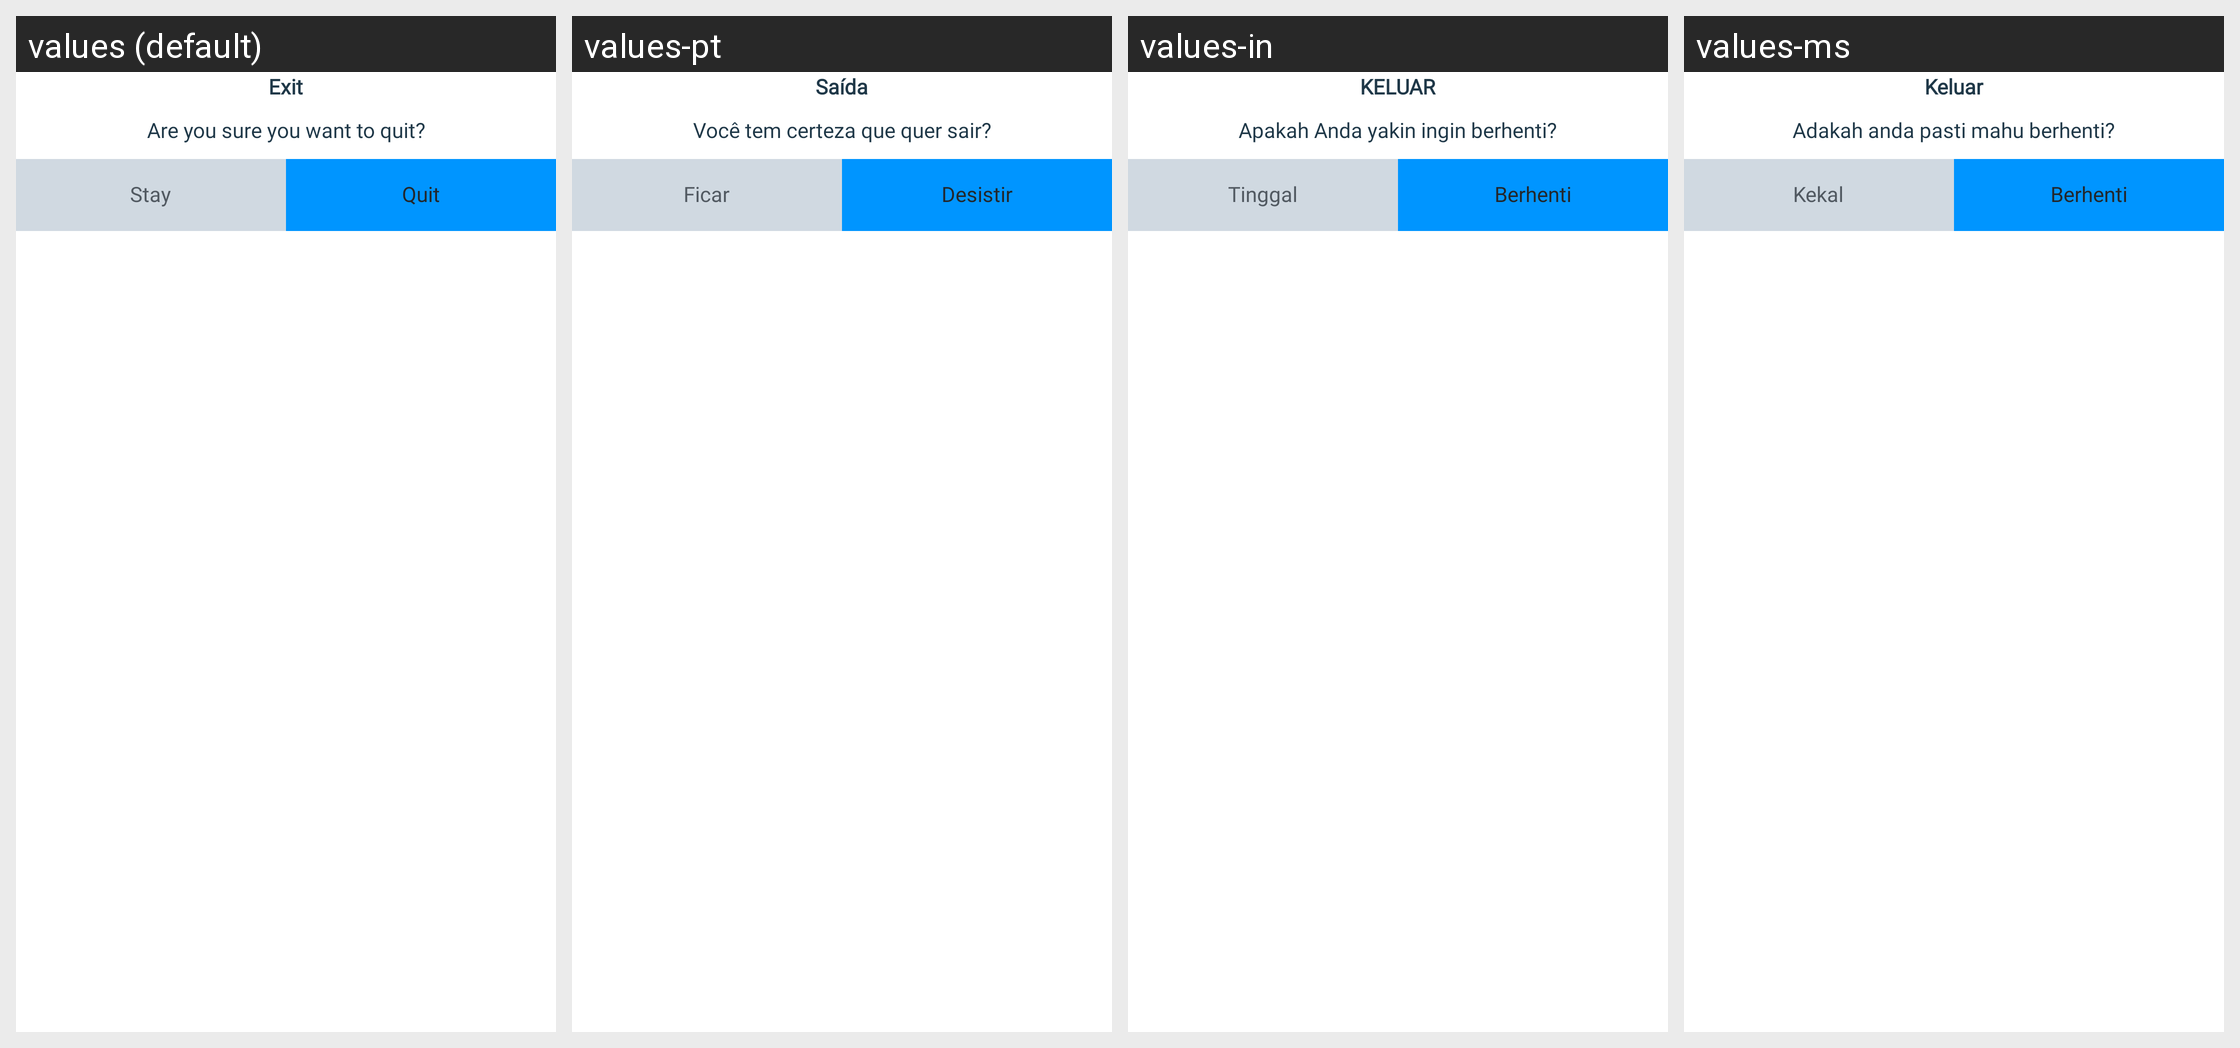

Locale-by-locale string values for the Android screen shown in this grid:
Android screen res/layout/dialog_exit.xml rendered under 4 locales, left to right: values (default), values-pt, values-in, values-ms. Device: Nexus 5 (rendered at 1080×1920; each locale shown at half size, 540×960, under a caption strip naming it); theme Theme.PhoneDialer.
Other locales in the repository, not shown: values-ar, values-de, values-es, values-fr, values-hi, values-tr, values-zh.
Strings drawn on this screen, with the default value and each locale's value (text and hints the layout hard-codes, and strings that could not be matched under every locale, appear in the picture but are not listed):

Exit
  values: Exit
  values-pt: Saída
  values-in: KELUAR
  values-ms: Keluar

are_you_exit
  values: Are you sure you want to quit?
  values-pt: Você tem certeza que quer sair?
  values-in: Apakah Anda yakin ingin berhenti?
  values-ms: Adakah anda pasti mahu berhenti?

Stay
  values: Stay
  values-pt: Ficar
  values-in: Tinggal
  values-ms: Kekal

Quit
  values: Quit
  values-pt: Desistir
  values-in: Berhenti
  values-ms: Berhenti
